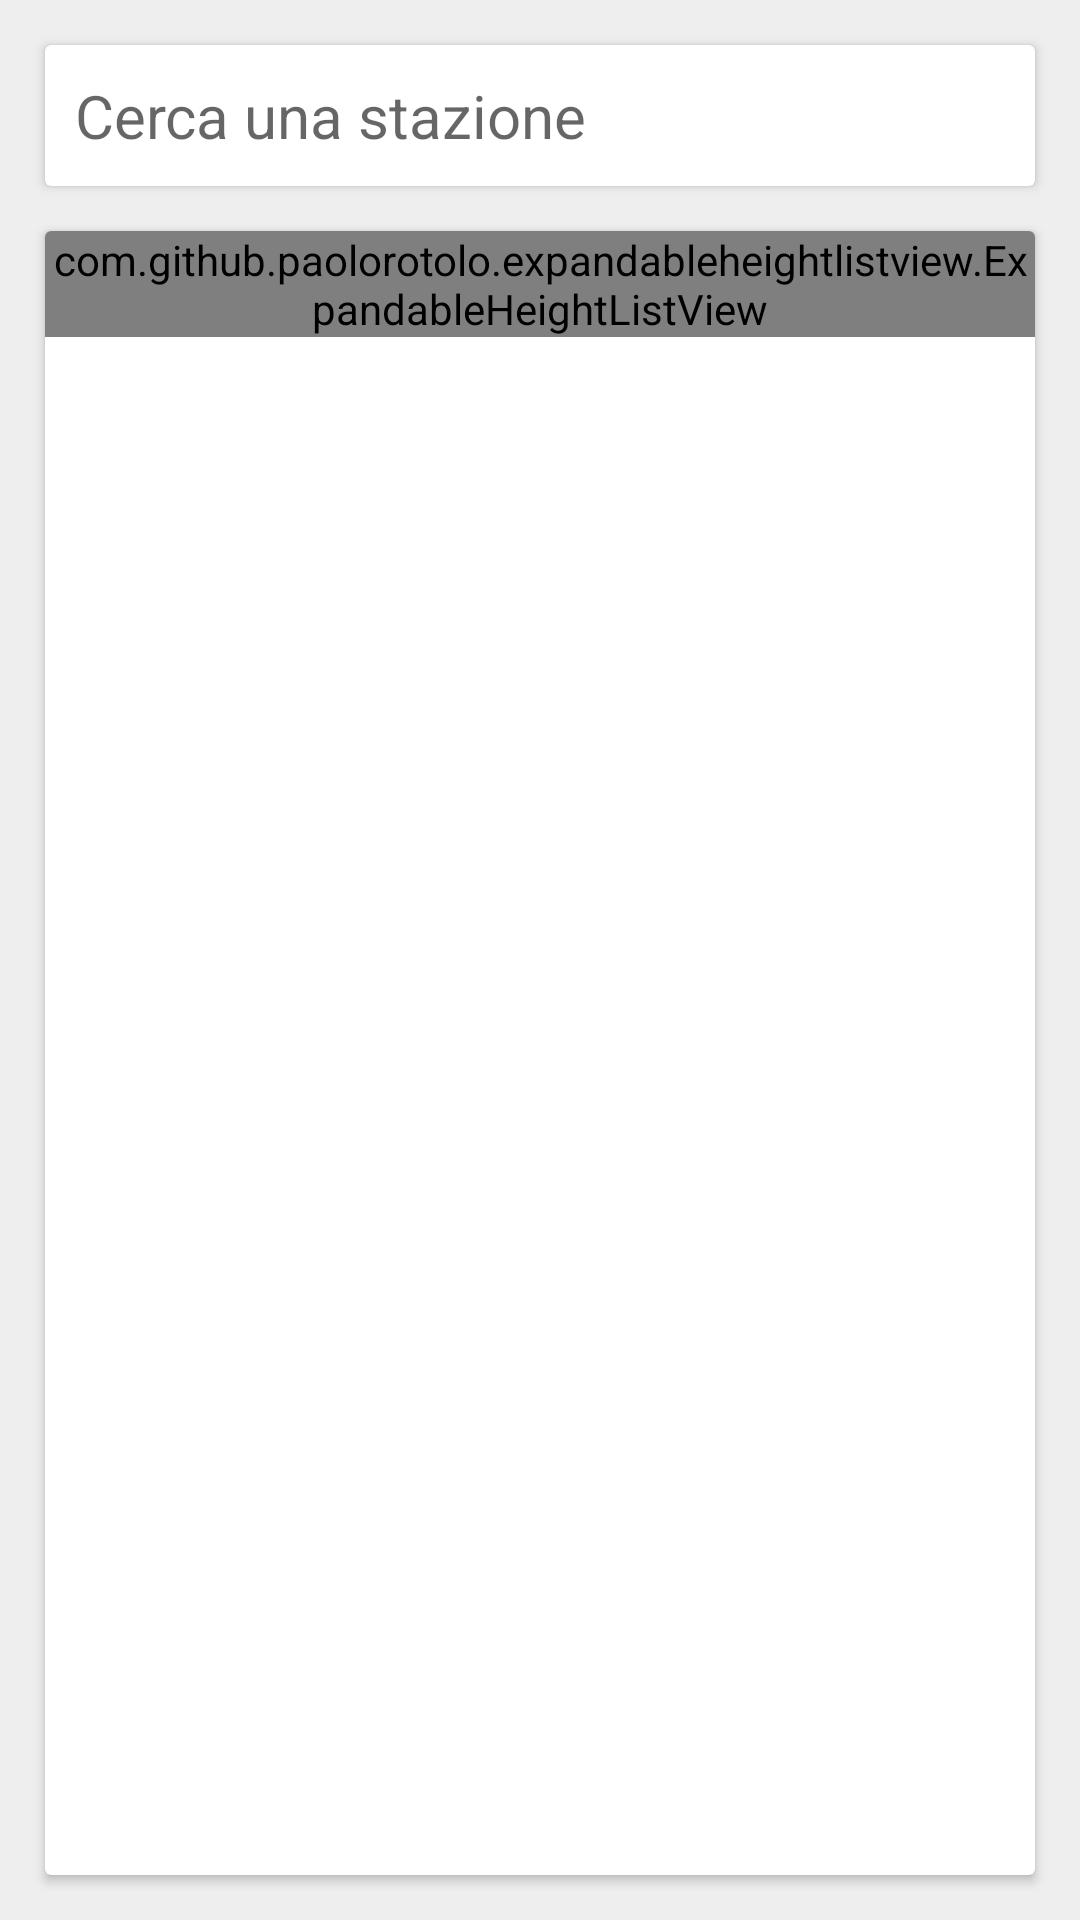

Reconstruct the res/layout file that produces this screen, plus the resources it refers to.
<!-- AndroidManifest.xml: application theme AppTheme -->
<!-- res/layout/fragment_ricerca.xml -->
<?xml version="1.0" encoding="utf-8"?>
<RelativeLayout xmlns:android="http://schemas.android.com/apk/res/android"
    xmlns:app="http://schemas.android.com/apk/res-auto"
    android:orientation="vertical"
    android:layout_width="match_parent"
    android:layout_height="match_parent"
    android:background="#eee">

    <android.support.v7.widget.CardView
        android:layout_width="match_parent"
        android:layout_height="wrap_content"
        android:id="@+id/card_ricerca"
        android:layout_marginRight="15dp"
        android:layout_marginLeft="15dp"
        android:layout_marginTop="15dp">

        <RelativeLayout
            android:layout_width="match_parent"
            android:layout_height="wrap_content">

            <EditText
                android:layout_width="match_parent"
                android:layout_height="wrap_content"
                android:textSize="20sp"
                android:id="@+id/txt_ricerca"
                android:background="@android:color/transparent"
                android:hint="Cerca una stazione"
                android:maxLines="1"
                android:layout_marginLeft="10dp"
                android:layout_marginRight="10dp"
                android:layout_marginTop="10dp"
                android:layout_marginBottom="10dp" />

        </RelativeLayout>
    </android.support.v7.widget.CardView>


    <android.support.v7.widget.CardView
        android:layout_width="match_parent"
        android:layout_height="wrap_content"
        android:layout_below="@id/card_ricerca"
        android:layout_marginRight="15dp"
        android:layout_marginLeft="15dp"
        android:layout_marginTop="15dp"
        android:layout_alignParentBottom="true"
        android:layout_marginBottom="15dp">

        <RelativeLayout
            android:layout_width="match_parent"
            android:layout_height="wrap_content">

            <com.github.paolorotolo.expandableheightlistview.ExpandableHeightListView
            android:id="@+id/list_ricerca"
            android:background="#fff"
            android:layout_width="match_parent"
            android:layout_height="wrap_content">
            </com.github.paolorotolo.expandableheightlistview.ExpandableHeightListView>

        </RelativeLayout>

    </android.support.v7.widget.CardView>

</RelativeLayout>
<!-- resources referenced by this layout -->
<resources>
  <style name="AppTheme" parent="Theme.AppCompat.Light.DarkActionBar">
          
          <item name="colorPrimary">@color/colorPrimary</item>
          <item name="colorPrimaryDark">@color/colorPrimaryDark</item>
          <item name="colorAccent">@color/colorAccent</item>
      </style>
  <color name="colorPrimary">#E53935</color>
  <color name="colorPrimaryDark">#B71C1C</color>
  <color name="colorAccent">#5a941c</color>
</resources>
